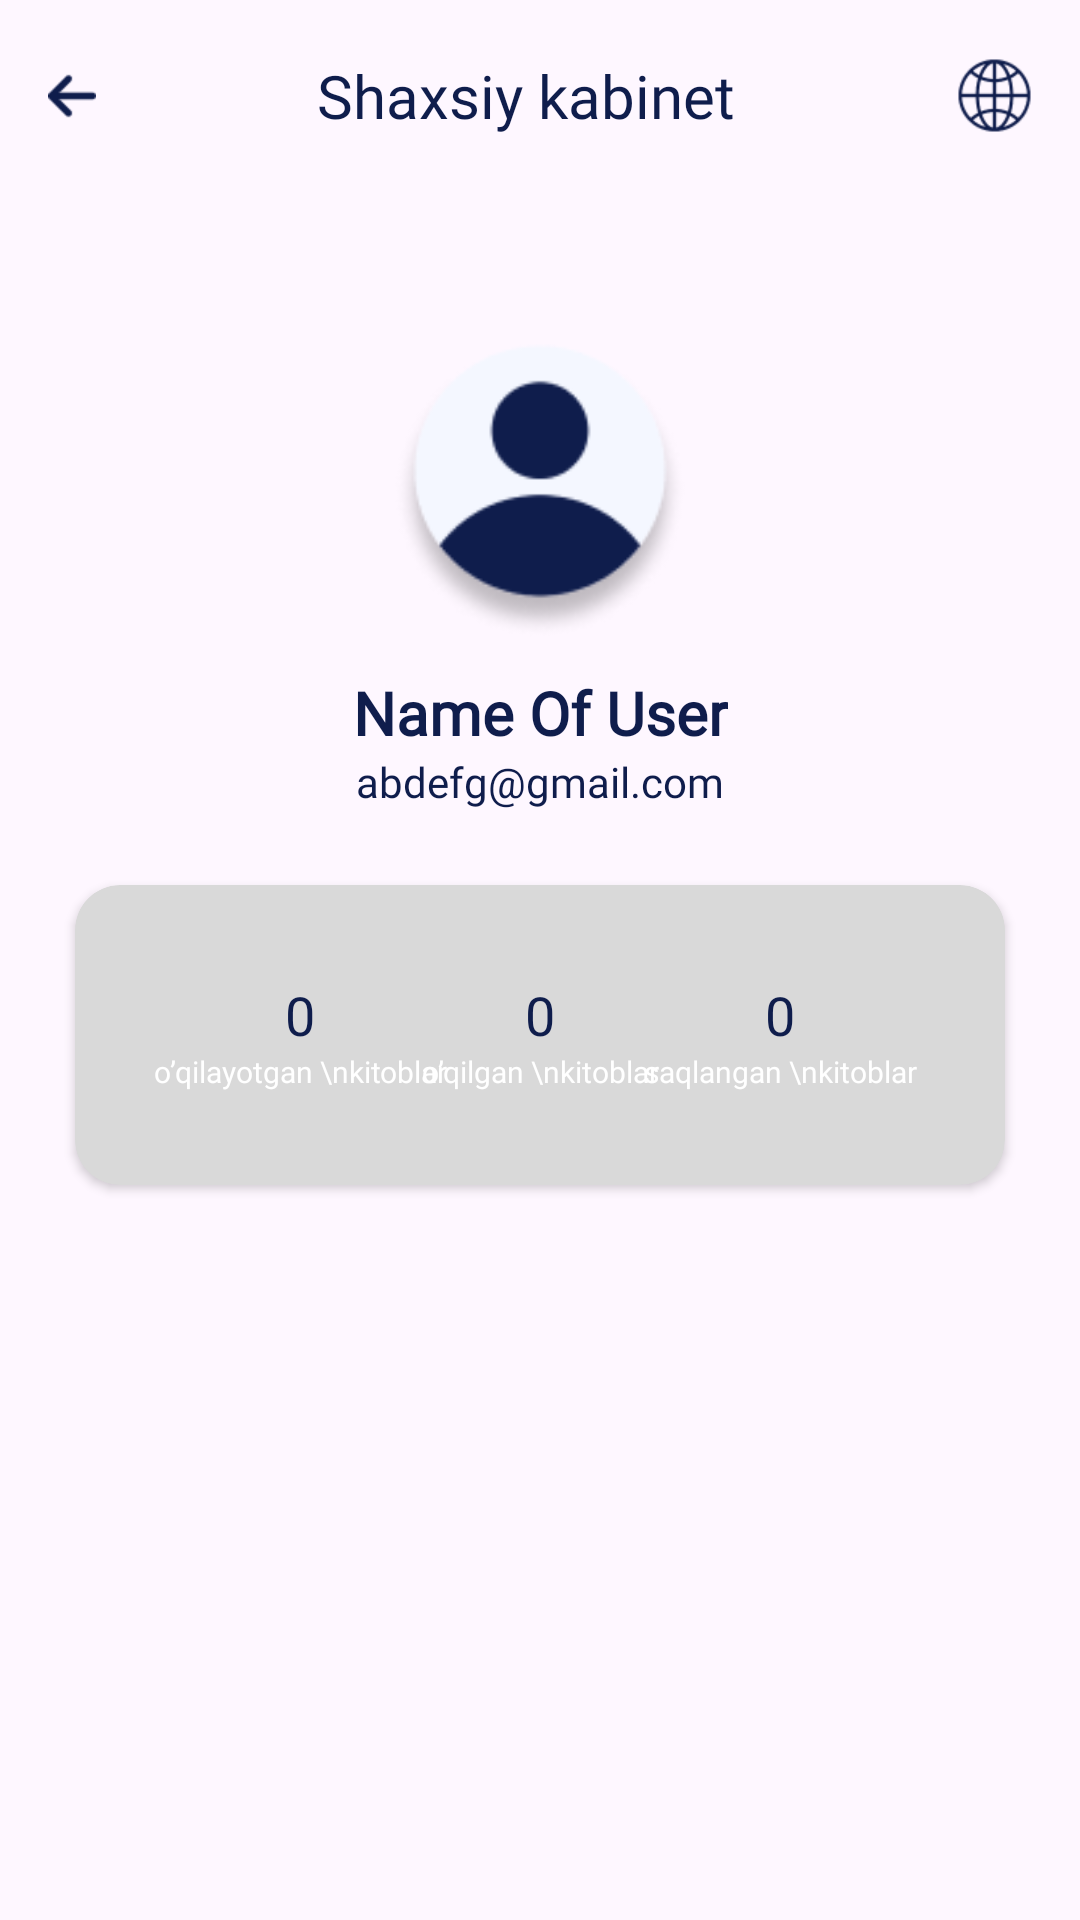

Here is an Android app screen rendered from its layout file. Give the layout XML and the strings, colors and styles it references.
<!-- AndroidManifest.xml: application theme Theme.Dorixona -->
<!-- res/layout/fragment_personal.xml -->
<?xml version="1.0" encoding="utf-8"?>
<androidx.constraintlayout.widget.ConstraintLayout xmlns:android="http://schemas.android.com/apk/res/android"
    xmlns:app="http://schemas.android.com/apk/res-auto"
    xmlns:tools="http://schemas.android.com/tools"
    android:layout_width="match_parent"
    android:layout_height="match_parent"
    tools:context=".Type.PersonalFragment">

    <LinearLayout
        android:id="@+id/toolbar2"
        android:layout_width="match_parent"
        android:layout_height="?actionBarSize"
        android:orientation="horizontal"
        app:layout_constraintStart_toStartOf="parent"
        app:layout_constraintTop_toTopOf="parent">

        <ImageView
            android:id="@+id/back"
            android:layout_width="16dp"
            android:layout_height="16dp"
            android:layout_gravity="center"
            android:layout_marginStart="16dp"
            android:src="@drawable/back_narrow"
            app:tint="@color/dark_blue" />

        <TextView
            android:id="@+id/textView"
            android:layout_width="wrap_content"
            android:layout_height="wrap_content"
            android:layout_gravity="center"
            android:layout_weight="1"
            android:fontFamily="@font/montserrat_semi_bold"
            android:gravity="center"
            android:text="Shaxsiy kabinet"
            android:textColor="@color/dark_blue"
            android:textSize="20sp" />

        <ImageView
            android:id="@+id/avatar"
            android:layout_width="25dp"
            android:layout_height="25dp"
            android:layout_gravity="center"
            android:layout_marginEnd="16dp"
            android:src="@drawable/settings"
            app:tint="@color/dark_blue" />
    </LinearLayout>

    <ImageView
        android:id="@+id/imageView7"
        android:layout_width="100dp"
        android:layout_height="100dp"
        android:layout_marginTop="50dp"
        android:src="@drawable/user"
        app:layout_constraintEnd_toEndOf="@+id/toolbar2"
        app:layout_constraintStart_toStartOf="@+id/toolbar2"
        app:layout_constraintTop_toBottomOf="@+id/toolbar2" />

    <TextView
        android:id="@+id/textView12"
        android:layout_width="wrap_content"
        android:layout_height="wrap_content"
        android:layout_marginTop="10dp"
        android:fontFamily="@font/montserrat_medium"
        android:text="Name Of User"
        android:textColor="@color/dark_blue"
        android:textSize="20sp"
        android:textStyle="bold"
        app:layout_constraintEnd_toEndOf="@+id/imageView7"
        app:layout_constraintStart_toStartOf="@+id/imageView7"
        app:layout_constraintTop_toBottomOf="@+id/imageView7" />

    <TextView
        android:id="@+id/textView13"
        android:layout_width="wrap_content"
        android:layout_height="wrap_content"
        android:fontFamily="@font/montserrat_light"
        android:text="abdefg@gmail.com"
        android:textColor="@color/dark_blue"
        android:textSize="14sp"
        app:layout_constraintEnd_toEndOf="@+id/imageView7"
        app:layout_constraintStart_toStartOf="@+id/imageView7"
        app:layout_constraintTop_toBottomOf="@+id/textView12" />

    <androidx.cardview.widget.CardView
        android:id="@+id/cardView2"
        android:layout_width="0dp"
        android:layout_height="100dp"
        android:layout_marginHorizontal="25dp"
        android:layout_marginTop="25dp"
        app:cardBackgroundColor="@color/grey"
        app:cardCornerRadius="15dp"
        app:layout_constraintEnd_toEndOf="parent"
        app:layout_constraintStart_toStartOf="parent"
        app:layout_constraintTop_toBottomOf="@+id/textView13" />

    <TextView
        android:id="@+id/read"
        android:layout_width="wrap_content"
        android:layout_height="wrap_content"
        android:elevation="5dp"
        android:fontFamily="@font/montserrat_semi_bold"
        android:text="0"
        android:textColor="@color/dark_blue"
        android:textSize="18sp"
        app:layout_constraintBottom_toTopOf="@+id/textView15"
        app:layout_constraintEnd_toStartOf="@+id/readed"
        app:layout_constraintHorizontal_bias="0.5"
        app:layout_constraintStart_toStartOf="@+id/cardView2"
        app:layout_constraintTop_toTopOf="@+id/cardView2"
        app:layout_constraintVertical_chainStyle="packed" />

    <TextView
        android:id="@+id/textView15"
        android:layout_width="wrap_content"
        android:layout_height="wrap_content"
        android:elevation="5dp"
        android:text="o’qilayotgan \nkitoblar"
        android:gravity="center"
        android:textColor="@color/white"
        android:textSize="10sp"
        android:fontFamily="@font/montserrat_medium"
        app:layout_constraintBottom_toBottomOf="@+id/cardView2"
        app:layout_constraintEnd_toEndOf="@+id/read"
        app:layout_constraintHorizontal_bias="0.5"
        app:layout_constraintStart_toStartOf="@+id/read"
        app:layout_constraintTop_toBottomOf="@+id/read" />

    <TextView
        android:id="@+id/readed"
        android:layout_width="wrap_content"
        android:layout_height="wrap_content"
        android:elevation="5dp"
        android:fontFamily="@font/montserrat_semi_bold"
        android:text="0"
        android:textColor="@color/dark_blue"
        android:textSize="18sp"
        app:layout_constraintEnd_toStartOf="@+id/saved"
        app:layout_constraintStart_toEndOf="@+id/read"
        app:layout_constraintTop_toTopOf="@+id/read" />

    <TextView
        android:id="@+id/textView17"
        android:layout_width="wrap_content"
        android:layout_height="wrap_content"
        android:elevation="5dp"
        android:textSize="10sp"
        android:text="o’qilgan \nkitoblar"
        android:gravity="center"
        android:textColor="@color/white"
        android:fontFamily="@font/montserrat_medium"
        app:layout_constraintEnd_toEndOf="@+id/readed"
        app:layout_constraintStart_toStartOf="@+id/readed"
        app:layout_constraintTop_toBottomOf="@+id/readed" />

    <TextView
        android:id="@+id/saved"
        android:layout_width="wrap_content"
        android:layout_height="wrap_content"
        android:elevation="5dp"
        android:fontFamily="@font/montserrat_semi_bold"
        android:text="0"
        android:textColor="@color/dark_blue"
        android:textSize="18sp"
        app:layout_constraintEnd_toEndOf="@+id/cardView2"
        app:layout_constraintStart_toEndOf="@+id/readed"
        app:layout_constraintTop_toTopOf="@+id/readed" />

    <TextView
        android:id="@+id/textView19"
        android:layout_width="wrap_content"
        android:layout_height="wrap_content"
        android:elevation="5dp"
        android:textSize="10sp"
        android:text="saqlangan \nkitoblar"
        android:gravity="center"
        android:textColor="@color/white"
        android:fontFamily="@font/montserrat_medium"
        app:layout_constraintEnd_toEndOf="@+id/saved"
        app:layout_constraintStart_toStartOf="@+id/saved"
        app:layout_constraintTop_toBottomOf="@+id/saved" />
</androidx.constraintlayout.widget.ConstraintLayout>
<!-- resources referenced by this layout -->
<resources>
  <color name="dark_blue">#0F1D4C</color>
  <color name="grey">#D9D9D9</color>
  <color name="white">#FFFFFFFF</color>
  <!-- drawable back_narrow: png bitmap (drawable, 314 bytes) -->
  <!-- drawable settings: png bitmap (drawable, 2143 bytes) -->
  <!-- drawable user: png bitmap (drawable, 6589 bytes) -->
  <style name="Theme.Dorixona" parent="Base.Theme.Dorixona" />
  <style name="Base.Theme.Dorixona" parent="Theme.Material3.DayNight.NoActionBar">
          
          <item name="colorPrimary">@color/dark_blue</item>
      </style>
</resources>
